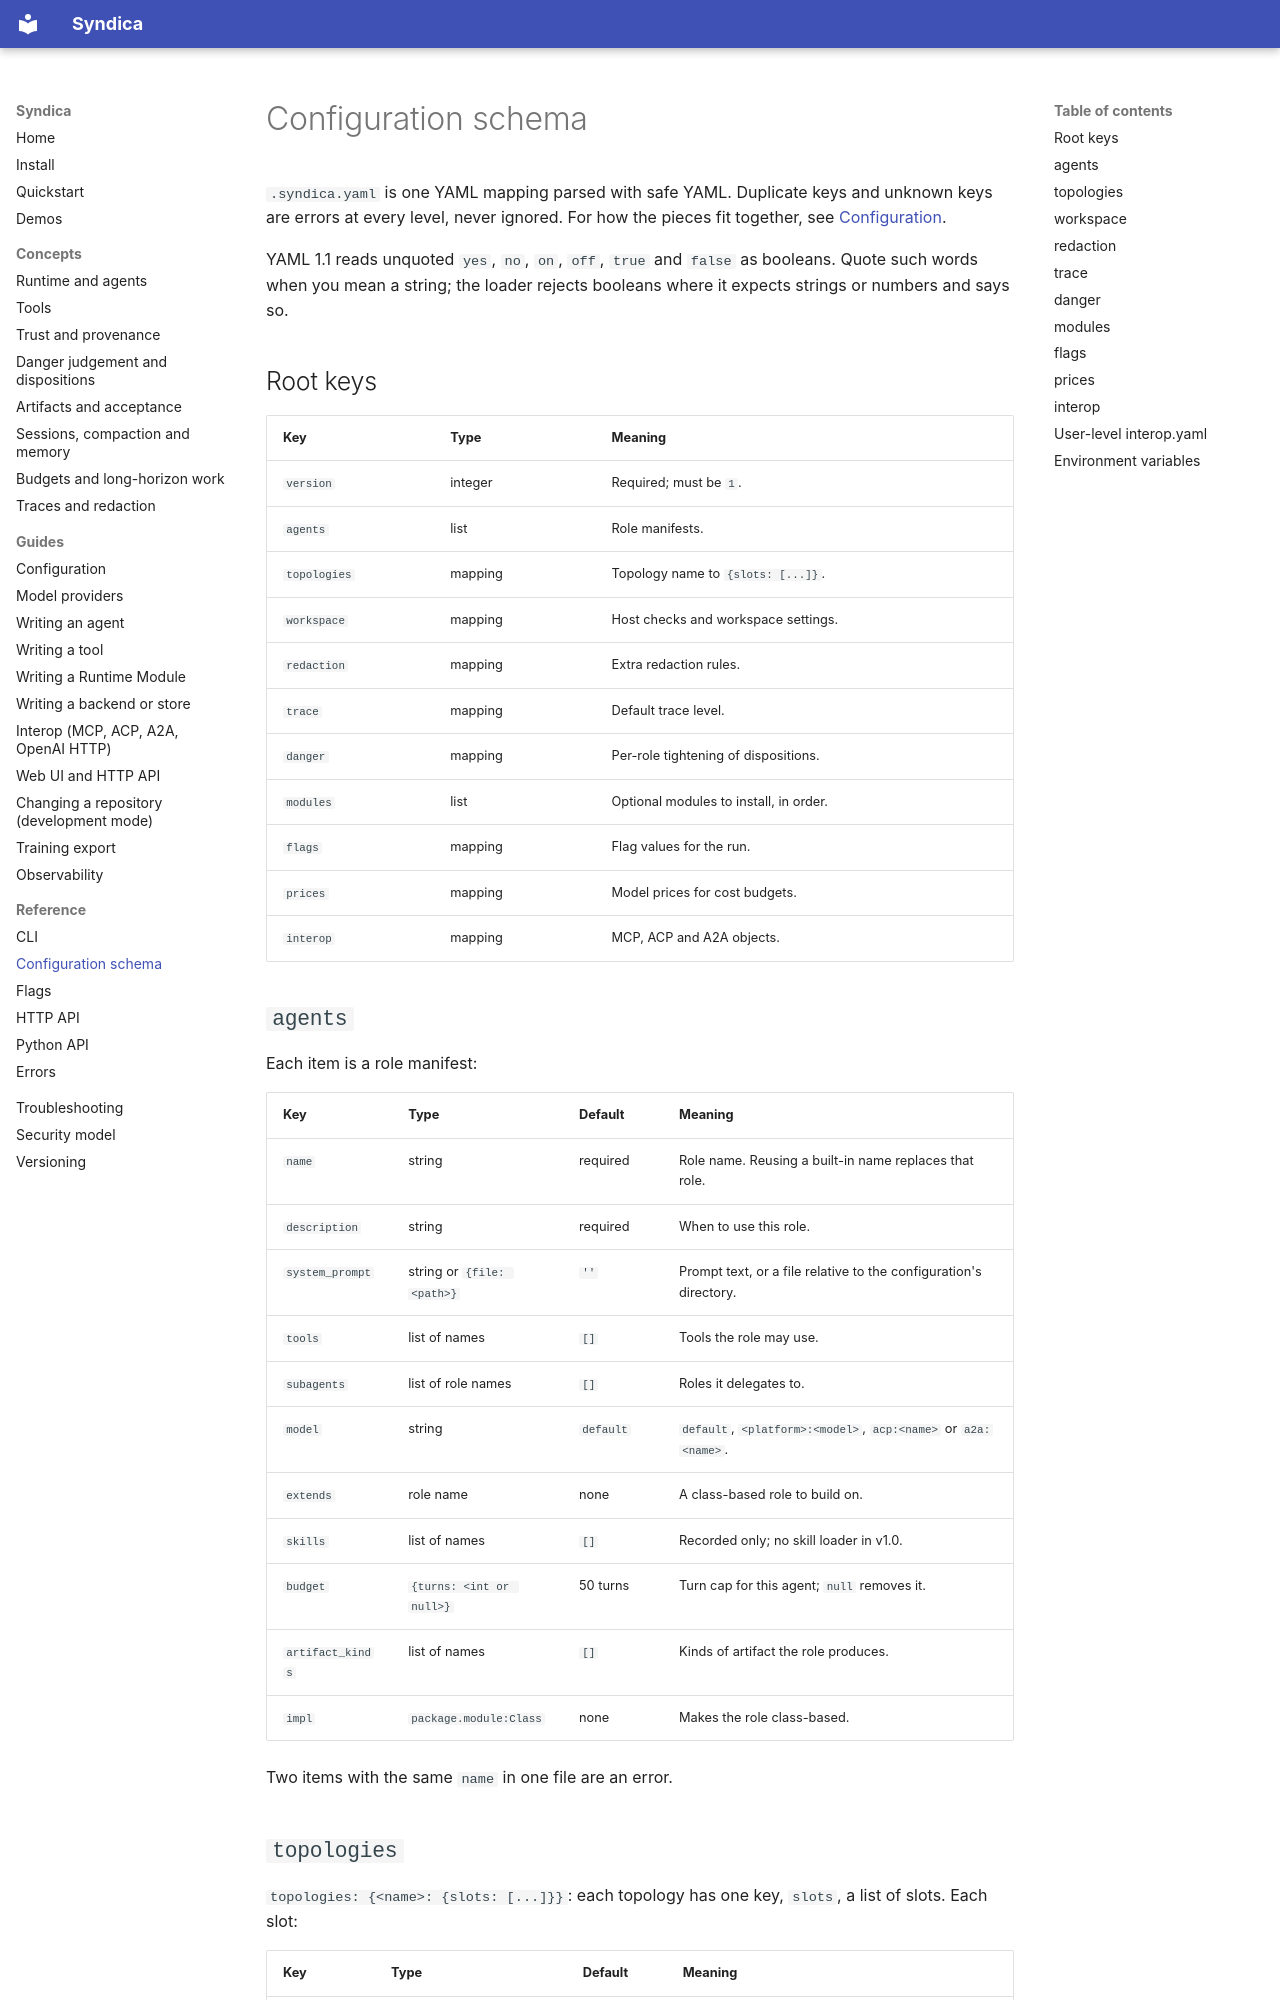

repository: ai-loren/syndica · page: reference/configuration/index.html · generator: mkdocs

# Configuration schema

`.syndica.yaml` is one YAML mapping parsed with safe YAML. Duplicate keys and unknown keys are
errors at every level, never ignored. For how the pieces fit together, see
[Configuration](../guides/configuration.md).

<!-- The test suite checks that every key the configuration loader accepts appears on this page. -->

YAML 1.1 reads unquoted `yes`, `no`, `on`, `off`, `true` and `false` as booleans. Quote such words
when you mean a string; the loader rejects booleans where it expects strings or numbers and says
so.

## Root keys

| Key | Type | Meaning |
| --- | --- | --- |
| `version` | integer | Required; must be `1`. |
| `agents` | list | Role manifests. |
| `topologies` | mapping | Topology name to `{slots: [...]}`. |
| `workspace` | mapping | Host checks and workspace settings. |
| `redaction` | mapping | Extra redaction rules. |
| `trace` | mapping | Default trace level. |
| `danger` | mapping | Per-role tightening of dispositions. |
| `modules` | list | Optional modules to install, in order. |
| `flags` | mapping | Flag values for the run. |
| `prices` | mapping | Model prices for cost budgets. |
| `interop` | mapping | MCP, ACP and A2A objects. |

## `agents`

Each item is a role manifest:

| Key | Type | Default | Meaning |
| --- | --- | --- | --- |
| `name` | string | required | Role name. Reusing a built-in name replaces that role. |
| `description` | string | required | When to use this role. |
| `system_prompt` | string or `{file: <path>}` | `''` | Prompt text, or a file relative to the configuration's directory. |
| `tools` | list of names | `[]` | Tools the role may use. |
| `subagents` | list of role names | `[]` | Roles it delegates to. |
| `model` | string | `default` | `default`, `<platform>:<model>`, `acp:<name>` or `a2a:<name>`. |
| `extends` | role name | none | A class-based role to build on. |
| `skills` | list of names | `[]` | Recorded only; no skill loader in v1.0. |
| `budget` | `{turns: <int or null>}` | 50 turns | Turn cap for this agent; `null` removes it. |
| `artifact_kinds` | list of names | `[]` | Kinds of artifact the role produces. |
| `impl` | `package.module:Class` | none | Makes the role class-based. |

Two items with the same `name` in one file are an error.
